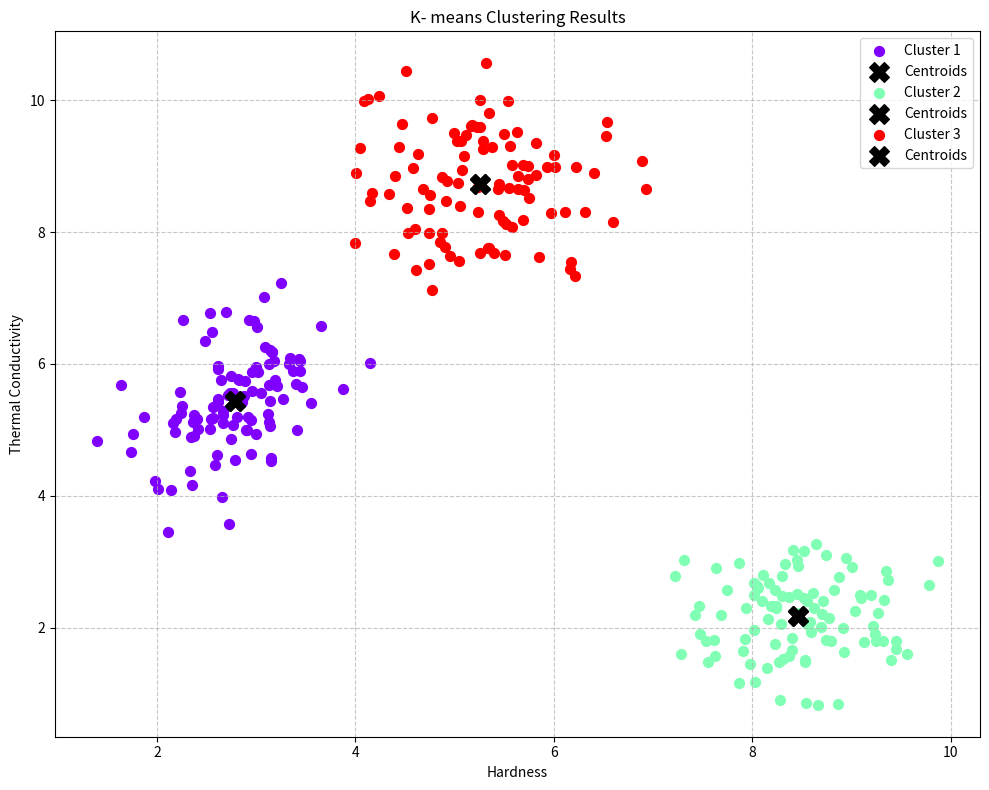
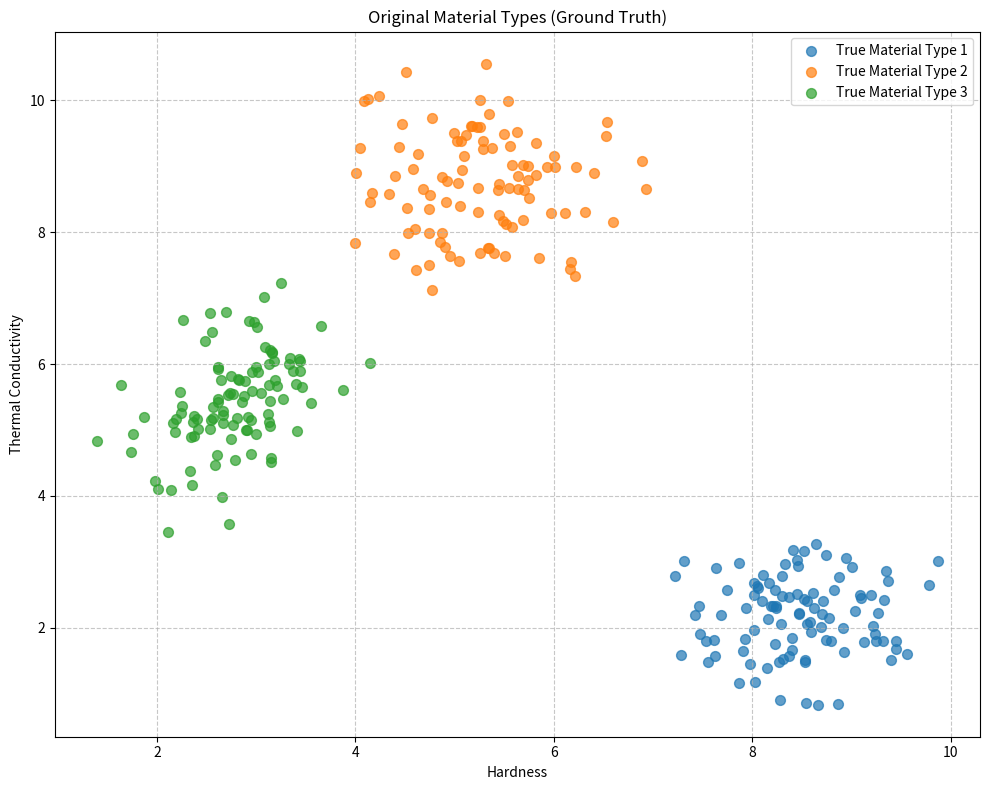

Here is the Python script that generated these plots, in order:
import numpy as np
import matplotlib . pyplot as plt
import random

def euclidean_distance( x1 , x2 ) :
    return np.sqrt( np .sum (( x1 - x2 ) ** 2) )

def initialize_centroids(X , k ) :
    n_samples , n_features = X . shape
    centroids_indices = random . sample ( range ( n_samples ) , k )
    centroids = X [ centroids_indices ]
    return centroids

def assign_clusters (X , centroids ) :
    n_samples = X . shape [0]
    clusters = np . zeros ( n_samples , dtype =int)
    for i in range ( n_samples ) :
        min_distance = float ('inf')
        for j , centroid in enumerate ( centroids ) :
            distance = euclidean_distance ( X [ i ] , centroid )
            if distance < min_distance :
                min_distance = distance
                clusters[ i ] = j
    return clusters

def update_centroids (X , clusters , k ) :
    n_features = X . shape [1]
    centroids = np . zeros (( k , n_features ) )
    for j in range ( k ) :
        cluster_points = X [ clusters == j ]
        if len ( cluster_points ) > 0:
            centroids [ j ] = np . mean ( cluster_points , axis =0)
    return centroids

def kmeans (X , k , max_iterations =100 , tolerance =1e-4) :
    centroids = initialize_centroids (X , k )
    prev_centroids = np . zeros_like ( centroids )
    for i in range ( max_iterations ) :
        clusters = assign_clusters (X , centroids )
        prev_centroids = centroids . copy ()
        centroids = update_centroids (X , clusters , k )
        centroid_diff = np .sum ([ euclidean_distance ( centroids [ j ] ,
            prev_centroids [ j ]) for j in range ( k ) ])
        if centroid_diff < tolerance :
            print ( f" Converged after {i+1} iterations ")
            break
    if i == max_iterations - 1:
        print ( f" Maximum iterations ({ max_iterations }) reached ")
    return centroids , clusters
    
def plot_clusters (X , clusters , centroids , feature_names = None ) :
    plt . figure ( figsize =(10 , 8) )
    k = len( centroids )
    colors = plt . cm . rainbow ( np . linspace (0 , 1 , k ) )
    for i in range ( k ) :
        cluster_points = X [ clusters == i ]
        plt . scatter ( cluster_points [: , 0] , cluster_points [: , 1] ,
        s =50 , c =[ colors [ i ]] , label = f'Cluster {i+1} ')
        plt . scatter ( centroids [: , 0] , centroids [: , 1] ,
            s =200 , marker ='X', c ='black', label ='Centroids')
    if feature_names and len ( feature_names ) >= 2:
        plt . xlabel ( feature_names [0])
        plt . ylabel ( feature_names [1])
    else :
        plt . xlabel ('Feature 1')
        plt . ylabel ('Feature 2')

    plt . title ('K- means Clustering Results')
    plt . legend ()
    plt . grid ( True , linestyle ='--', alpha =0.7)
    plt . tight_layout ()
    return plt

def generate_material_data ( n_samples =200) :
    mat1_mean = [8.5 , 2.1]
    mat1_cov = [[0.5 , 0.1] , [0.1 , 0.3]]
    mat1_samples = int ( n_samples * 0.33)
    mat2_mean = [5.2 , 8.7]
    mat2_cov = [[0.4 , -0.1] , [ -0.1 , 0.6]]
    mat2_samples = int ( n_samples * 0.33)
    mat3_mean = [2.8 , 5.5]
    mat3_cov = [[0.3 , 0.1] , [0.1 , 0.4]]
    mat3_samples = n_samples - mat1_samples - mat2_samples
    X1 = np . random . multivariate_normal ( mat1_mean , mat1_cov , mat1_samples )
    X2 = np . random . multivariate_normal ( mat2_mean , mat2_cov , mat2_samples )
    X3 = np . random . multivariate_normal ( mat3_mean , mat3_cov , mat3_samples )
    X = np . vstack ([ X1 , X2 , X3 ])
    y = np . hstack ([ np . zeros ( mat1_samples ) ,
        np . ones ( mat2_samples ) ,
        np . ones ( mat3_samples ) * 2])
    return X,y



if __name__ == "__main__":
    X, true_labels = generate_material_data(300)
    k = 3
    feature_names = ['Hardness', 'Thermal Conductivity']
    centroids, clusters = kmeans(X, k)
    plt_obj = plot_clusters(X, clusters, centroids, feature_names)
    plt.figure(figsize=(10, 8))
    for i in range(3):
        cluster_points = X[true_labels == i]
        plt.scatter(cluster_points[:, 0], cluster_points[:, 1],
                    s=50, alpha=0.7, label=f'True Material Type {i + 1}')
    plt.xlabel('Hardness')
    plt.ylabel('Thermal Conductivity')
    plt.title('Original Material Types (Ground Truth)')
    plt.legend()
    plt.grid(True, linestyle='--', alpha=0.7)
    plt.tight_layout()
    plt.show()

    purity_matrix = np.zeros((k, k), dtype=int)
    for i in range(len(X)):
        purity_matrix[int(true_labels[i]), clusters[i]] += 1

    purity = np.sum(np.max(purity_matrix, axis=0)) / len(X)
    print(f"Clustering purity: {purity:.4f}")

    print("\nCluster Statistics:")
    for i in range(k):
        cluster_points = X[clusters == i]
        print(f"Cluster {i + 1}:")
        print(f"  Number of samples: {len(cluster_points)}")
        print(f"  Average Hardness: {np.mean(cluster_points[:, 0]):.2f}")
        print(f"  Average Thermal Conductivity: {np.mean(cluster_points[:, 1]):.2f}")
        print(f"  Standard Deviation - Hardness: {np.std(cluster_points[:, 0]):.2f}")
        print(f"  Standard Deviation - Thermal Conductivity: {np.std(cluster_points[:, 1]):.2f}")
        print()
